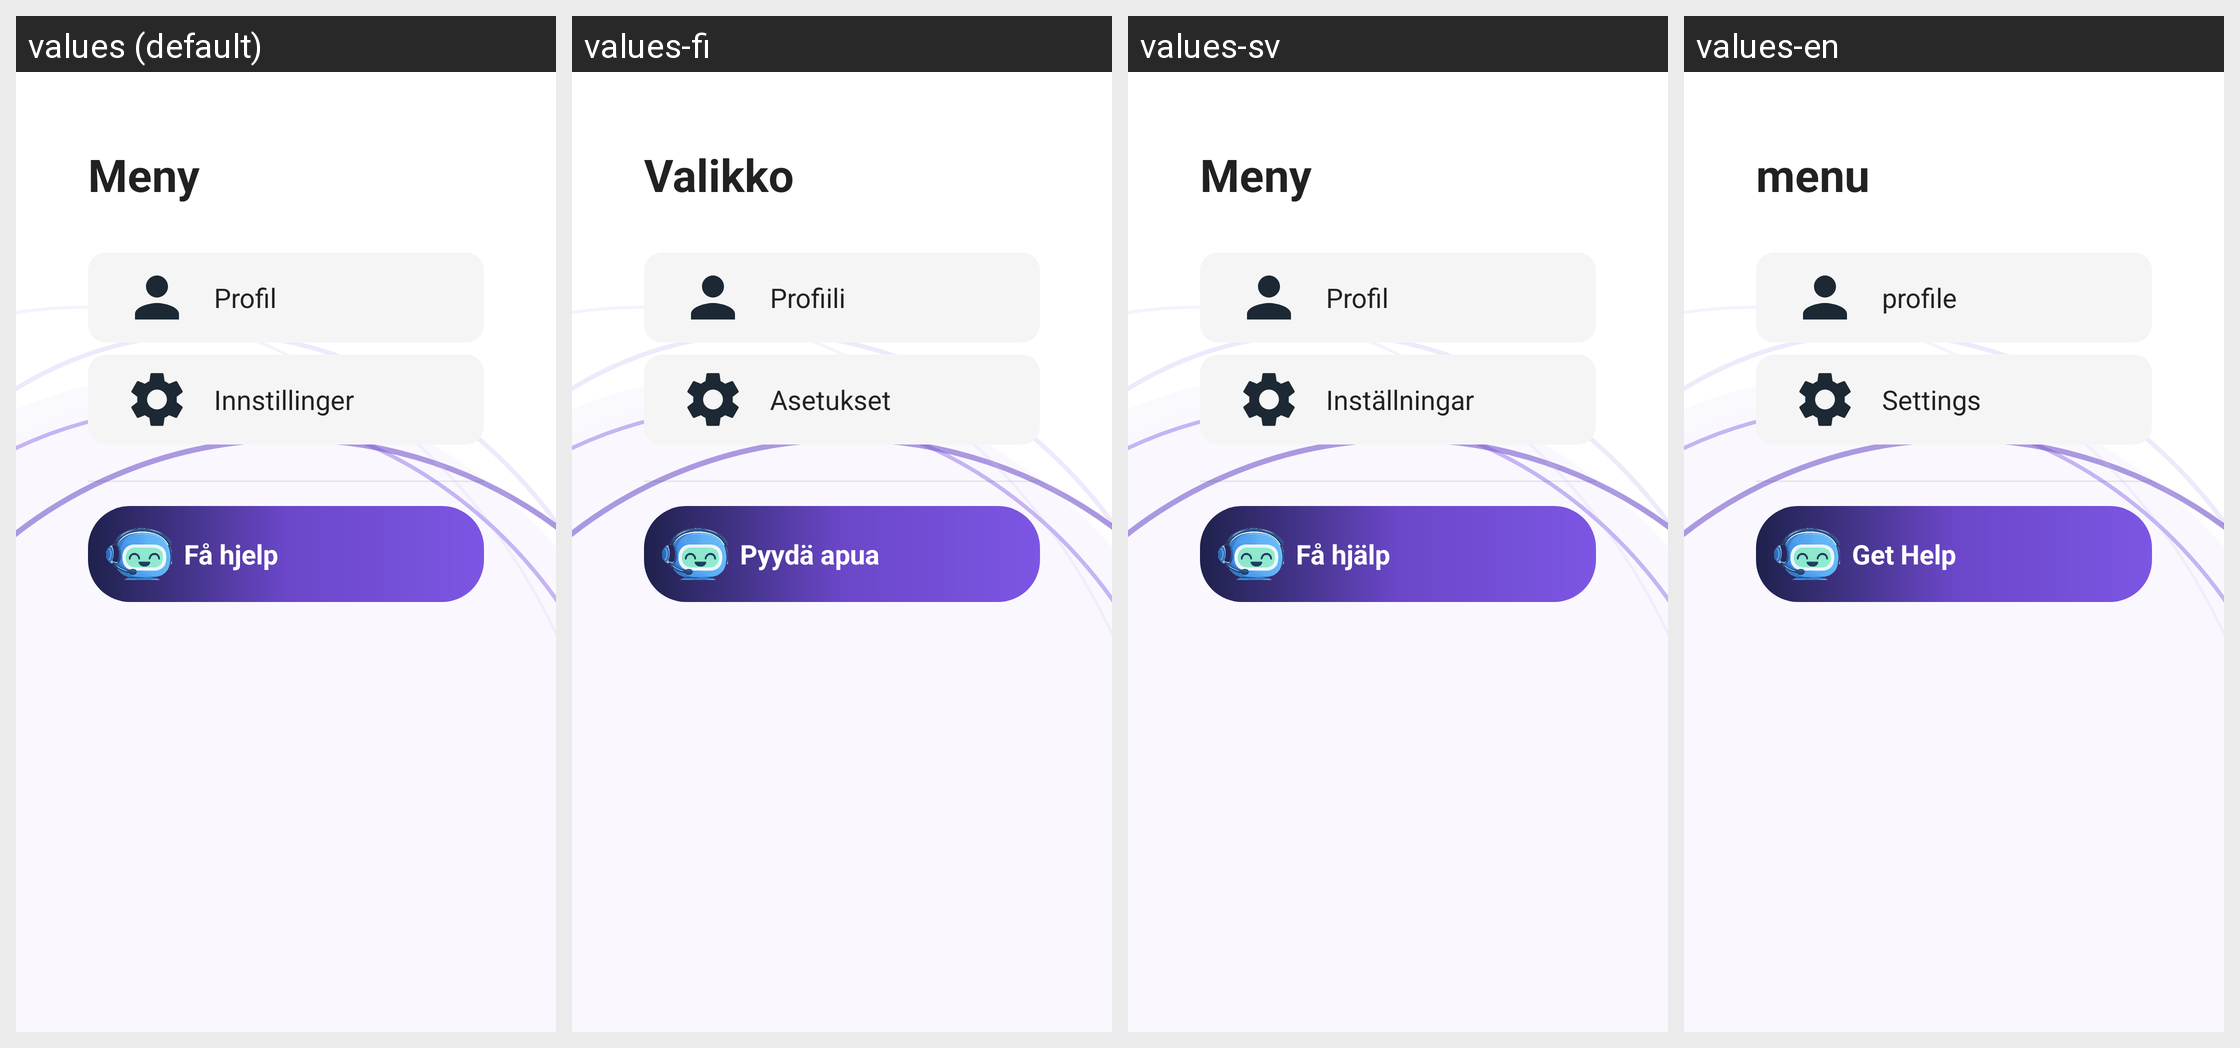

The same Android screen rendered under several of its app's locales, left to right. List the strings drawn on it with the default value and each locale's translation.
Android screen res/layout/fragment_hamburger_menu.xml rendered under 4 locales, left to right: values (default), values-fi, values-sv, values-en. Device: Nexus 5 (rendered at 1080×1920; each locale shown at half size, 540×960, under a caption strip naming it); theme Theme.TV_caller_app.
Other locales in the repository, not shown: values-de, values-fr, values-nl.
Strings drawn on this screen, with the default value and each locale's value (text and hints the layout hard-codes, and strings that could not be matched under every locale, appear in the picture but are not listed):

menu_title
  values: Meny
  values-fi: Valikko
  values-sv: Meny
  values-en: menu

menu_item_profile
  values: Profil
  values-fi: Profiili
  values-sv: Profil
  values-en: profile

settings_title
  values: Innstillinger
  values-fi: Asetukset
  values-sv: Inställningar
  values-en: Settings

ai_assistant_button
  values: Få hjelp
  values-fi: Pyydä apua
  values-sv: Få hjälp
  values-en: Get Help
